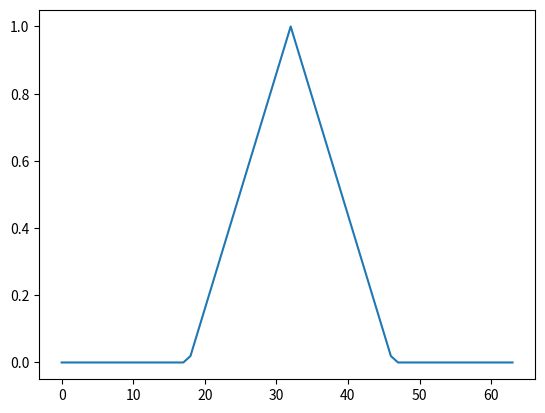

Generate this figure with matplotlib:
import numpy as np


def amgauss(N, t0=None, T=None):
    if t0 is None:
        t0 = np.round(N/2)

    if T is None:
        T = 2*np.sqrt(N);


    if N <= 0:
        raise TypeError
    else:
        tmt0 = np.arange(N) - t0;
        y = np.exp(-((tmt0/T)**2)*np.pi)
        return y


def amexpos(N, kind="unilateral", t0=None, T=None):
    if t0 is None:
        t0 = np.round(N/2)
    if T is None:
        T = 2*np.sqrt(N)

    if N <= 0:
        raise TypeError
    else:
        tmt0 = np.arange(N) - t0
        if kind == "bilateral":
            y = np.exp(-np.sqrt(2*np.pi)*np.abs(tmt0)/T)
        else:
            y = np.exp(-np.sqrt(np.pi)*tmt0/T)*(tmt0>=0.0)
        return y

def amrect(N, t0=None, T=None):
    if t0 is None:
        t0 = np.round(N/2)
    if T is None:
        T = 2*np.sqrt(N)

    if N <= 0:
        raise TypeError
    else:
        tmt0 = np.arange(N) - t0
        y = np.abs(tmt0) <= 0.5*T*np.sqrt(3.0/np.pi)
        return y

def amtriang(N, t0=None, T=None):
    if t0 is None:
        t0 = np.round(N/2)
    if T is None:
        T = 2*np.sqrt(N)

    if N <= 0:
        raise TypeError
    else:
        tmt0 = np.arange(N) - t0
        L = np.sqrt(10.0/np.pi)*T/2.0
        t = np.amin(np.vstack((L+tmt0, L-tmt0)).T, axis=1)
        t = np.hstack((t.reshape((len(t),1)),np.zeros((len(t),1))))
        y = np.amax( t, axis=1)/L

        
        return y

if __name__ == "__main__":
    from matplotlib.pyplot import plot, show
    y = amtriang(64)
    plot(y)
    show()
